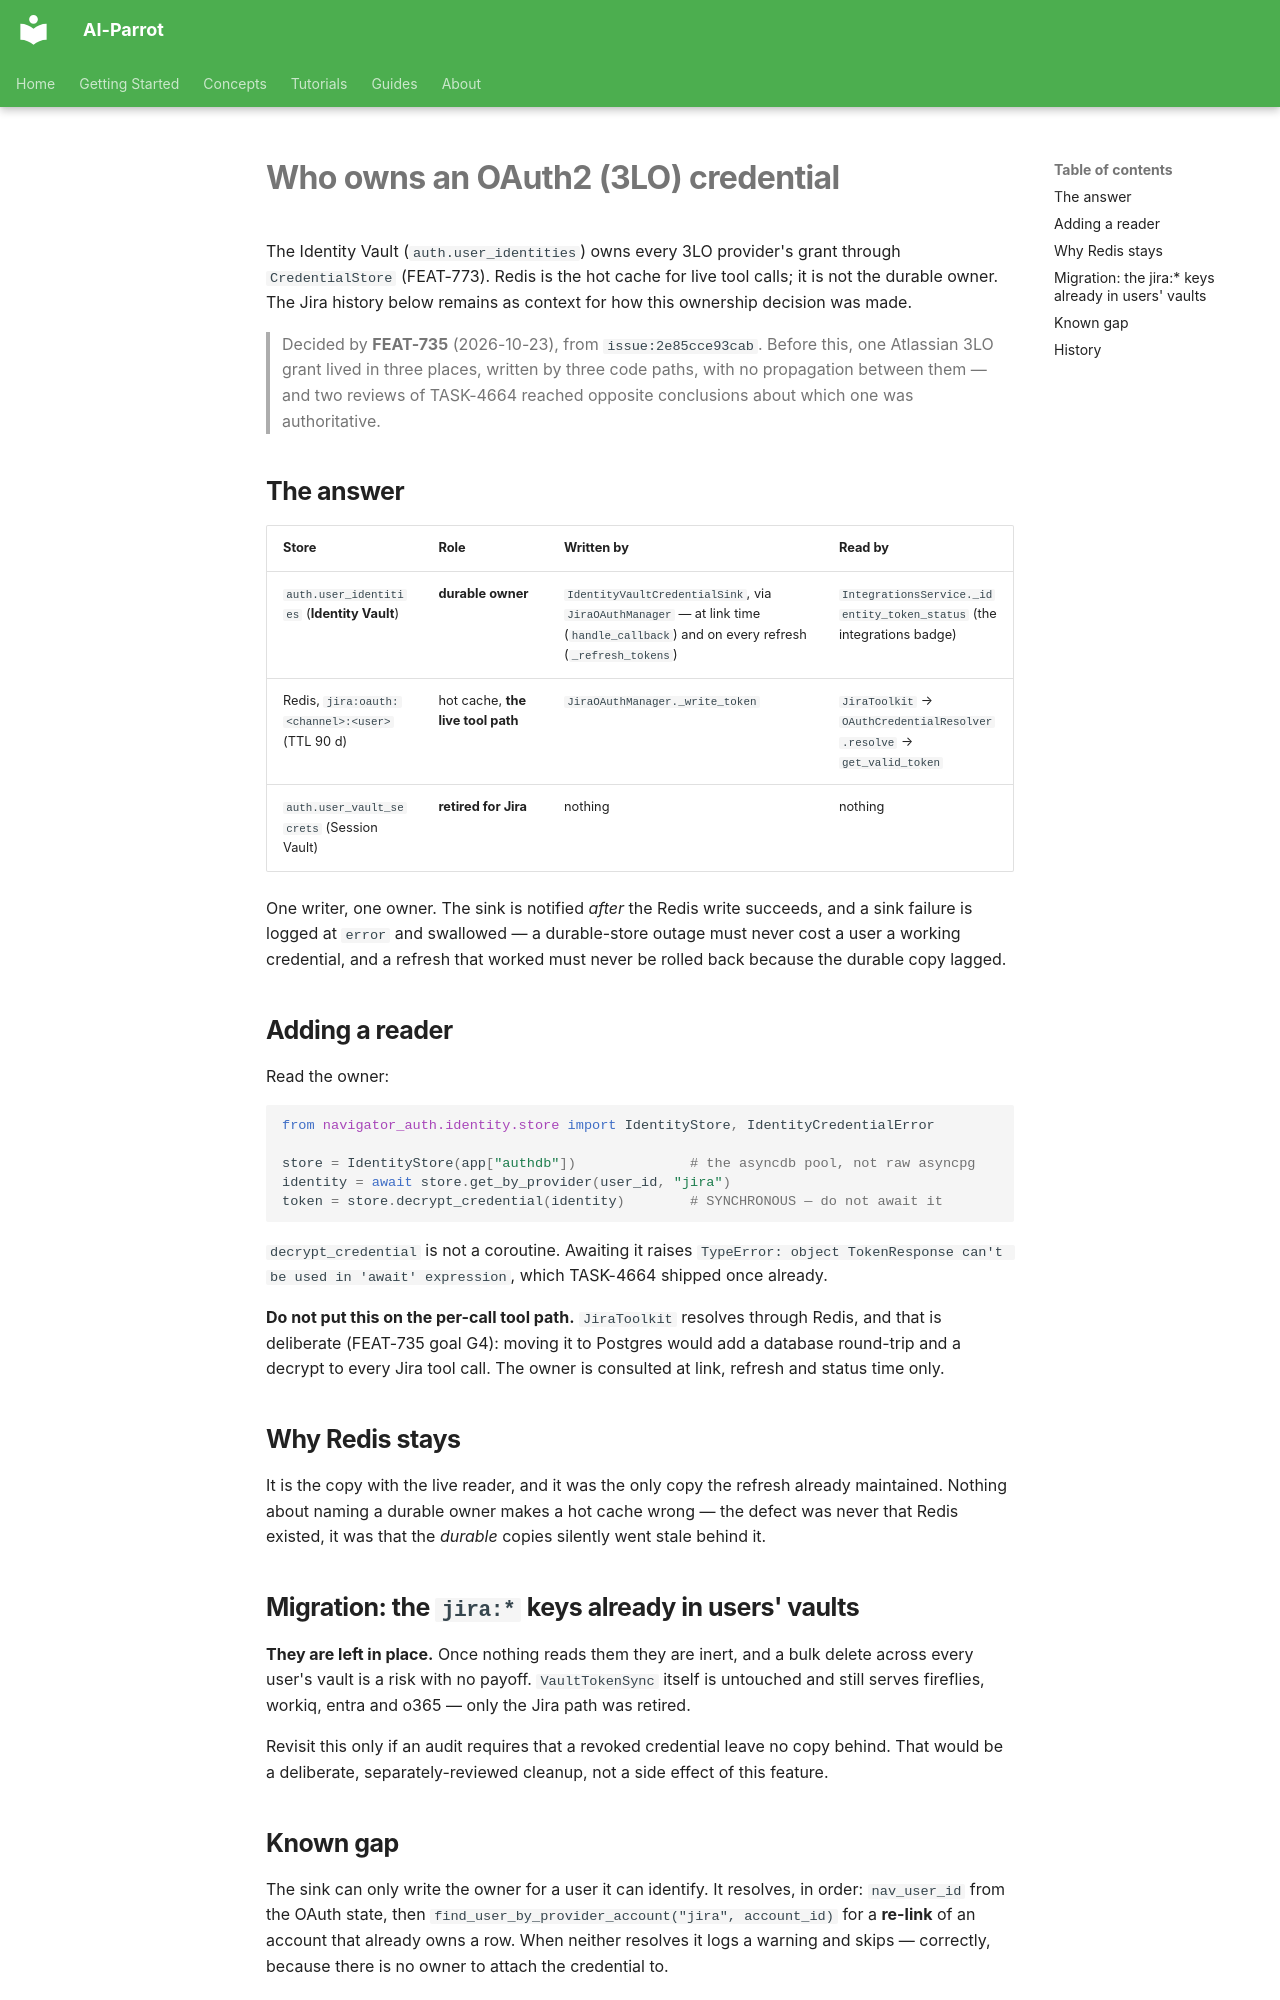

repository: phenobarbital/ai-parrot · page: auth/jira-credential-ownership/index.html · generator: mkdocs

# Who owns an OAuth2 (3LO) credential

The Identity Vault (`auth.user_identities`) owns every 3LO provider's grant
through `CredentialStore` (FEAT-773). Redis is the hot cache for live tool
calls; it is not the durable owner. The Jira history below remains as context
for how this ownership decision was made.

> Decided by **FEAT-735** (2026-10-23), from `issue:2e85cce93cab`.
> Before this, one Atlassian 3LO grant lived in three places, written by three
> code paths, with no propagation between them — and two reviews of TASK-4664
> reached opposite conclusions about which one was authoritative.

## The answer

| Store | Role | Written by | Read by |
|---|---|---|---|
| `auth.user_identities` (**Identity Vault**) | **durable owner** | `IdentityVaultCredentialSink`, via `JiraOAuthManager` — at link time (`handle_callback`) and on every refresh (`_refresh_tokens`) | `IntegrationsService._identity_token_status` (the integrations badge) |
| Redis, `jira:oauth:<channel>:<user>` (TTL 90 d) | hot cache, **the live tool path** | `JiraOAuthManager._write_token` | `JiraToolkit` → `OAuthCredentialResolver.resolve` → `get_valid_token` |
| `auth.user_vault_secrets` (Session Vault) | **retired for Jira** | nothing | nothing |

One writer, one owner. The sink is notified *after* the Redis write succeeds,
and a sink failure is logged at `error` and swallowed — a durable-store outage
must never cost a user a working credential, and a refresh that worked must
never be rolled back because the durable copy lagged.

## Adding a reader

Read the owner:

```python
from navigator_auth.identity.store import IdentityStore, IdentityCredentialError

store = IdentityStore(app["authdb"])              # the asyncdb pool, not raw asyncpg
identity = await store.get_by_provider(user_id, "jira")
token = store.decrypt_credential(identity)        # SYNCHRONOUS — do not await it
```

`decrypt_credential` is not a coroutine. Awaiting it raises
`TypeError: object TokenResponse can't be used in 'await' expression`, which
TASK-4664 shipped once already.

**Do not put this on the per-call tool path.** `JiraToolkit` resolves through
Redis, and that is deliberate (FEAT-735 goal G4): moving it to Postgres would
add a database round-trip and a decrypt to every Jira tool call. The owner is
consulted at link, refresh and status time only.

## Why Redis stays

It is the copy with the live reader, and it was the only copy the refresh
already maintained. Nothing about naming a durable owner makes a hot cache
wrong — the defect was never that Redis existed, it was that the *durable*
copies silently went stale behind it.

## Migration: the `jira:*` keys already in users' vaults

**They are left in place.** Once nothing reads them they are inert, and a bulk
delete across every user's vault is a risk with no payoff. `VaultTokenSync`
itself is untouched and still serves fireflies, workiq, entra and o365 — only
the Jira path was retired.

Revisit this only if an audit requires that a revoked credential leave no copy
behind. That would be a deliberate, separately-reviewed cleanup, not a side
effect of this feature.
